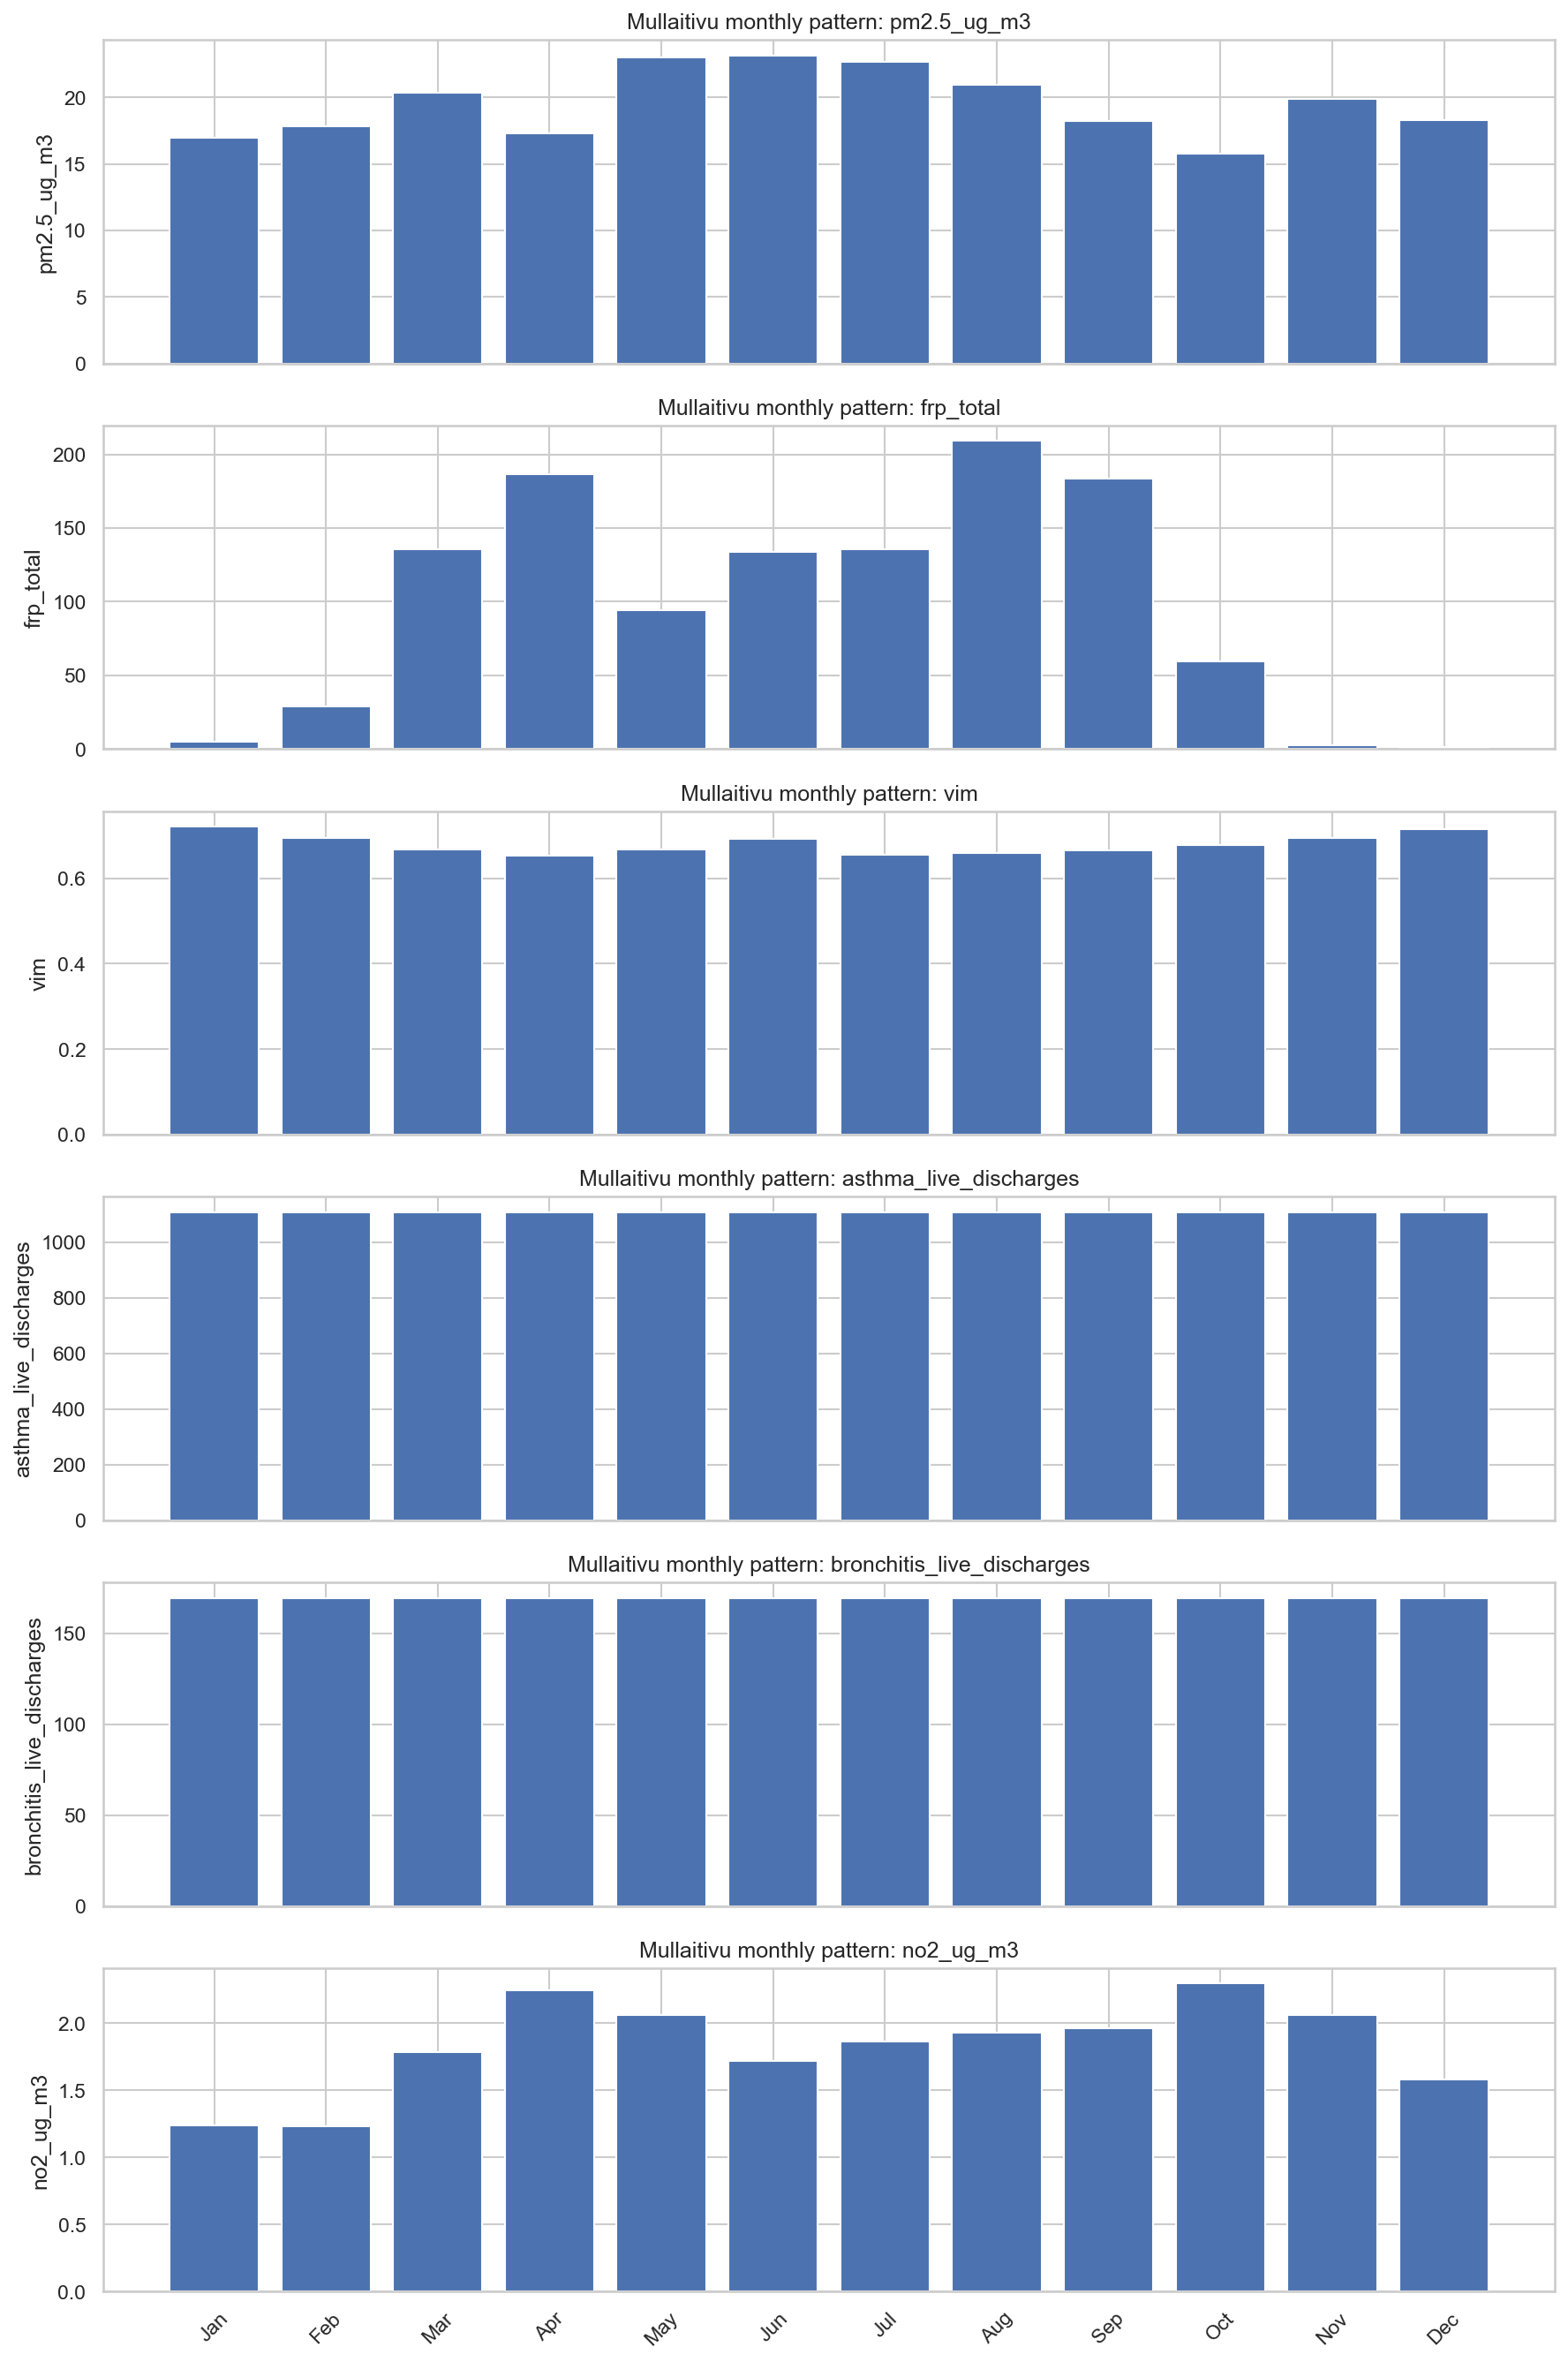

Source data for this figure (header and first rows):
month, pm2.5_ug_m3, frp_total, vim, asthma_live_discharges, bronchitis_live_discharges, no2_ug_m3
January, 16.99, 5.045, 0.7205, 1107, 169.5, 1.24
February, 17.83, 29.08, 0.6936, 1107, 169.5, 1.232
March, 20.34, 135.5, 0.6667, 1107, 169.5, 1.785
April, 17.3, 186.7, 0.6532, 1107, 169.5, 2.247
May, 22.98, 94, 0.6681, 1107, 169.5, 2.065
June, 23.16, 133.6, 0.6912, 1107, 169.5, 1.719
July, 22.66, 135.9, 0.6544, 1107, 169.5, 1.864
August, 20.97, 209.2, 0.6598, 1107, 169.5, 1.933
September, 18.2, 183.6, 0.6654, 1107, 169.5, 1.964
October, 15.75, 59.33, 0.6764, 1107, 169.5, 2.296
November, 19.89, 2.414, 0.6943, 1107, 169.5, 2.062
December, 18.27, 1.574, 0.7139, 1107, 169.5, 1.585
